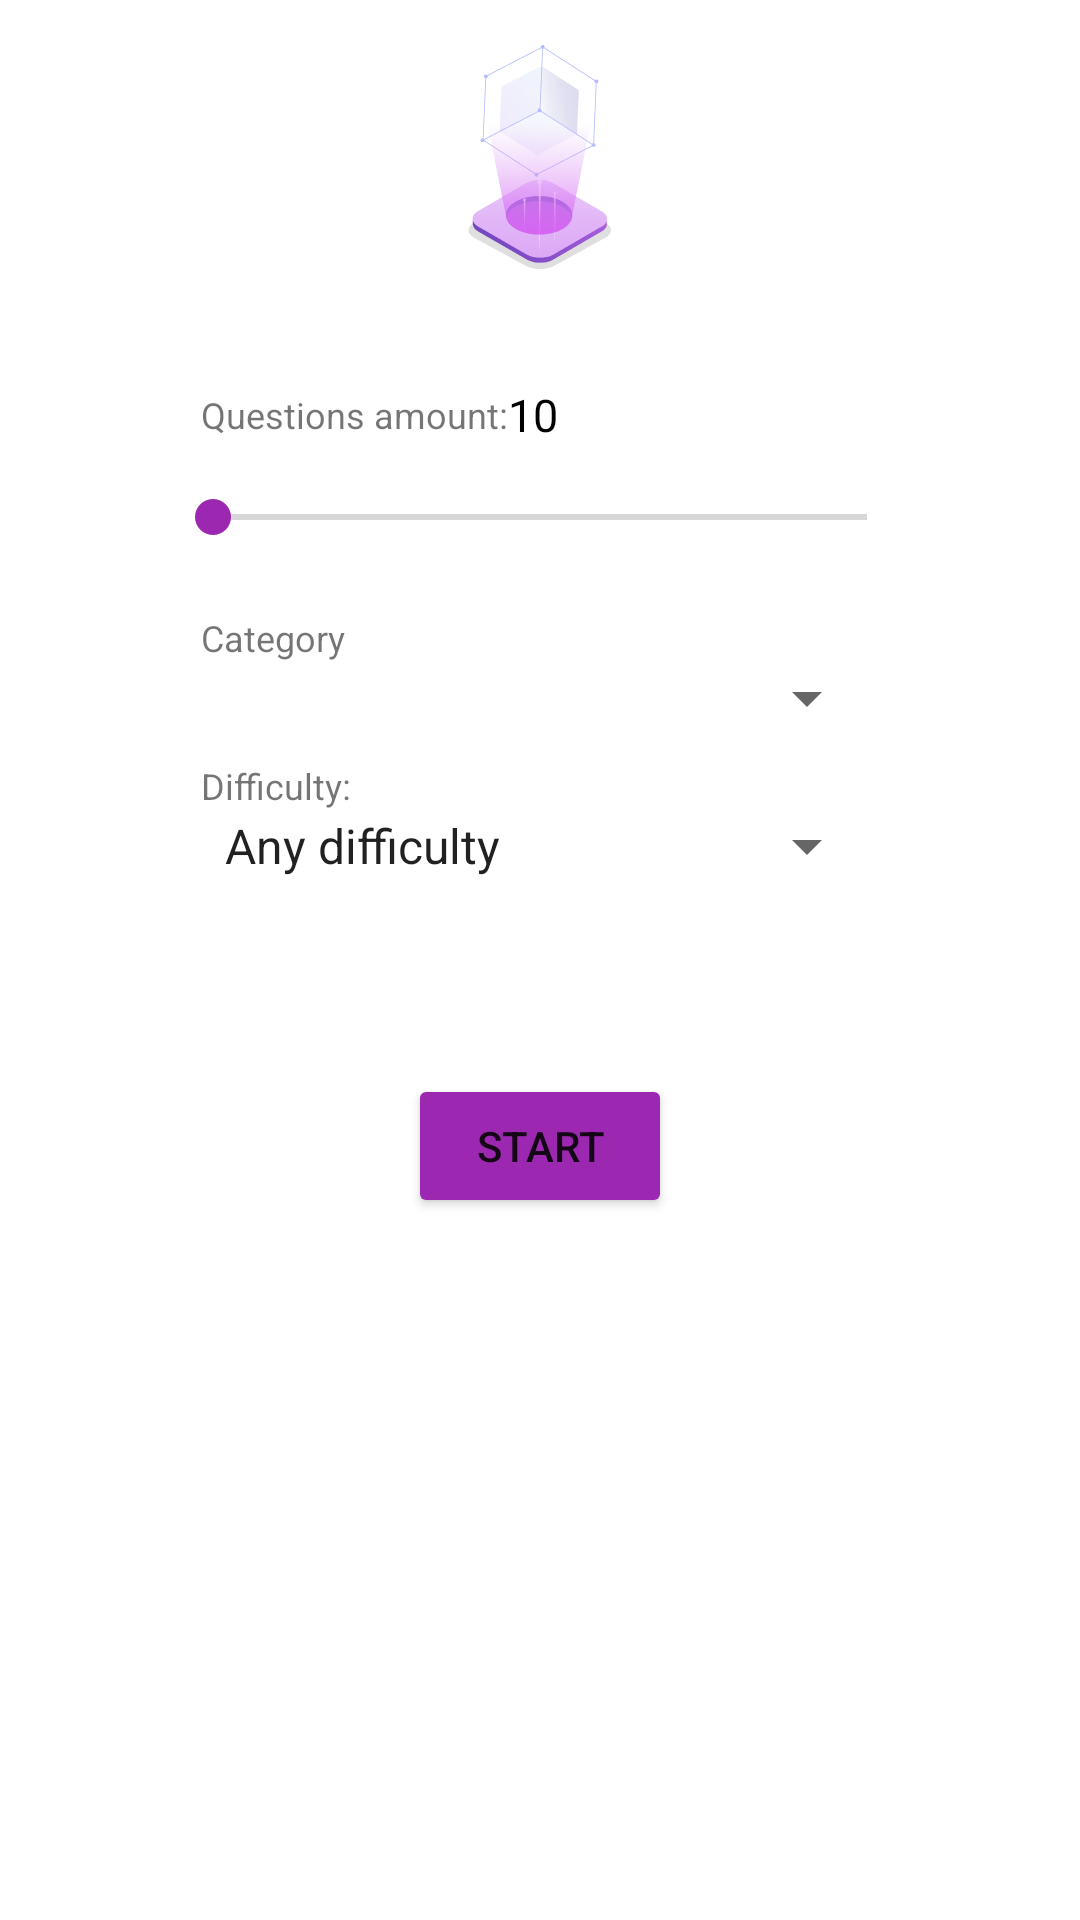

Reconstruct the res/layout file that produces this screen, plus the resources it refers to.
<!-- AndroidManifest.xml: application theme Theme.QuizApp -->
<!-- res/layout/main_fragment.xml -->
<?xml version="1.0" encoding="utf-8"?>
<layout xmlns:android="http://schemas.android.com/apk/res/android"
    xmlns:tools="http://schemas.android.com/tools"
    xmlns:app="http://schemas.android.com/apk/res-auto"
    tools:context=".ui.fragments.main.MainFragment" >
    <data>
        <variable
            name="question"
            type="com.kairat.quizapp.ui.fragments.main.MainFragment"/>
    </data>
    <androidx.constraintlayout.widget.ConstraintLayout
        android:layout_width="match_parent"
        android:layout_height="match_parent">


    <ImageView
        android:id="@+id/iv_main"
        android:layout_width="50dp"
        android:layout_height="75dp"
        app:layout_constraintTop_toTopOf="parent"
        app:layout_constraintRight_toRightOf="parent"
        app:layout_constraintLeft_toLeftOf="parent"
        android:src="@drawable/main_logo"
        android:layout_marginTop="15dp" />
    <TextView
        android:id="@+id/questions_amount_text"
        android:layout_width="wrap_content"
        android:layout_height="wrap_content"
        android:text="@string/questions_amount"
        app:layout_constraintTop_toBottomOf="@id/iv_main"
        app:layout_constraintLeft_toLeftOf="parent"
        android:layout_marginStart="67dp"
        android:layout_marginTop="40dp"
        android:textSize="12sp"/>
    <TextView
        android:id="@+id/questions_amount_value"
        android:layout_width="wrap_content"
        android:layout_height="wrap_content"
        android:text="10"
        app:layout_constraintLeft_toRightOf="@+id/questions_amount_text"
        app:layout_constraintTop_toBottomOf="@id/iv_main"
        android:textColor="@color/black"
        android:textSize="15sp"
        android:layout_marginTop="38dp"/>
    <androidx.appcompat.widget.AppCompatSeekBar
        android:id="@+id/questions_amount_seek_bar"
        android:layout_width="0dp"
        android:layout_height="wrap_content"
        app:layout_constraintTop_toBottomOf="@+id/questions_amount_text"
        app:layout_constraintRight_toRightOf="parent"
        app:layout_constraintLeft_toLeftOf="parent"
        android:layout_marginHorizontal="55dp"
        android:layout_marginTop="17dp" />

    <TextView
        android:id="@+id/category_text"
        android:layout_width="wrap_content"
        android:layout_height="wrap_content"
        android:text="@string/category"
        app:layout_constraintTop_toBottomOf="@id/questions_amount_seek_bar"
        app:layout_constraintLeft_toLeftOf="parent"
        android:layout_marginStart="67dp"
        android:layout_marginTop="23dp"
        android:textSize="12sp"/>

    <androidx.appcompat.widget.AppCompatSpinner
        android:id="@+id/category_spinner"
        android:layout_width="0dp"
        android:layout_height="wrap_content"
        app:layout_constraintTop_toBottomOf="@id/category_text"
        app:layout_constraintRight_toRightOf="parent"
        app:layout_constraintLeft_toLeftOf="parent"
        android:layout_marginHorizontal="67dp"
        tools:listitem="@layout/support_simple_spinner_dropdown_item"
        android:elevation="8dp"/>

    <TextView
        android:id="@+id/difficulty_text"
        android:layout_width="wrap_content"
        android:layout_height="wrap_content"
        android:text="@string/difficulty"
        app:layout_constraintTop_toBottomOf="@id/category_spinner"
        app:layout_constraintLeft_toLeftOf="parent"
        android:layout_marginStart="67dp"
        android:layout_marginTop="9dp"
        android:textSize="12sp"/>
    <androidx.appcompat.widget.AppCompatSpinner
        android:id="@+id/difficulty_spinner"
        android:layout_width="0dp"
        android:layout_height="wrap_content"
        app:layout_constraintTop_toBottomOf="@id/difficulty_text"
        app:layout_constraintRight_toRightOf="parent"
        app:layout_constraintLeft_toLeftOf="parent"
        android:layout_marginHorizontal="67dp"
        tools:listitem="@layout/support_simple_spinner_dropdown_item"
        android:elevation="8dp"
        android:entries="@array/difficulties"/>

    <Button
        android:id="@+id/start_button"
        android:layout_width="wrap_content"
        android:layout_height="wrap_content"
        app:layout_constraintTop_toBottomOf="@id/difficulty_spinner"
        app:layout_constraintLeft_toLeftOf="parent"
        app:layout_constraintRight_toRightOf="parent"
        android:text="@string/start"
        android:layout_marginTop="64dp"
        android:backgroundTint="@color/real_purple"/>
    </androidx.constraintlayout.widget.ConstraintLayout>
</layout>
<!-- resources referenced by this layout -->
<resources>
  <string-array name="difficulties">
          <item>Any difficulty</item>
          <item>Easy</item>
          <item>Medium</item>
          <item>Hard</item>
      </string-array>
  <color name="black">#FF000000</color>
  <color name="real_purple">#9C27B0</color>
  <!-- drawable main_logo: png bitmap (drawable, 29541 bytes) -->
  <string name="category">Category</string>
  <string name="difficulty">Difficulty:</string>
  <string name="questions_amount">Questions amount: </string>
  <string name="start">start</string>
  <style name="Theme.QuizApp" parent="Theme.MaterialComponents.DayNight.NoActionBar">
          
          <item name="colorPrimary">@color/real_purple</item>
          <item name="colorPrimaryVariant">@color/purple_700</item>
          <item name="colorOnPrimary">@color/white</item>
          
          <item name="colorSecondary">@color/real_purple</item>
          <item name="colorSecondaryVariant">@color/real_purple</item>
          <item name="colorOnSecondary">@color/grey</item>
          
          <item name="android:statusBarColor" tools:targetApi="l">?attr/colorPrimaryVariant</item>
          
      </style>
  <color name="purple_700">#FF3700B3</color>
  <color name="white">#FFFFFFFF</color>
  <color name="grey">#434745</color>
</resources>
